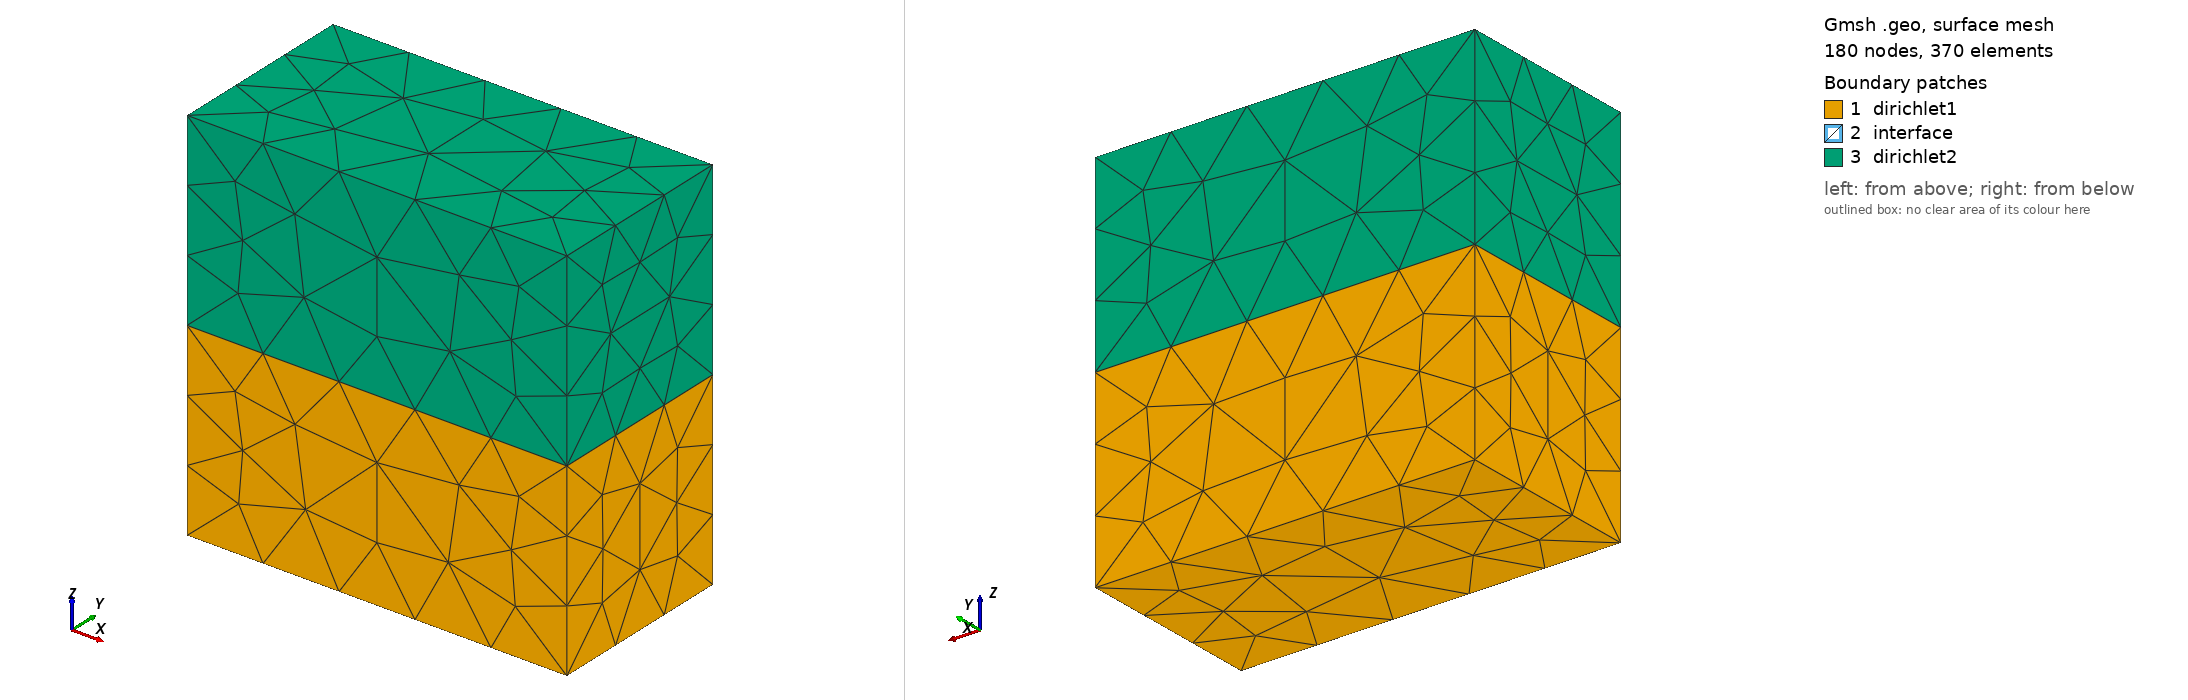

Gmsh geometry script, surface-meshed: 180 nodes, 370 surface elements. Boundary patches (legend numbers): 1 dirichlet1, 2 interface, 3 dirichlet2. Left view from above one corner, right view from below the opposite corner. Legend entries are the model's physical surfaces. The drawing asked Gmsh for element sizes between 1% and 20% of the model's largest extent; the script's own settings can give other sizes.

=== double_rect.geo (drawn) ===
cl__1 = 1;

// h=0.25
// Mesh.CharacteristicLengthFactor=h

Point(1) = {0, 0, 0, 1};
Point(2) = {0, 1, 0, 1};
Point(4) = {2, 1, 0, 1};
Point(5) = {2, 0, 0, 1};
Line(1) = {2, 1};
Line(2) = {1, 5};
Line(3) = {5, 4};
Line(4) = {4, 2};
Line Loop(7) = {1, 2, 3, 4};
Plane Surface(8) = {7};
Extrude {0, 0, 1} {
  Surface{8};
}

// Second rectangle
Extrude {0, 0, 1} {
  Surface{30};
}

// Physical labels
Physical Surface("dirichlet1") = {21, 8, 25, 29, 17};
Physical Surface("interface") = {30};
Physical Surface("dirichlet2") = {43, 47, 39, 51, 52};
Surface Loop(53) = {43, 47, 51, 39, 52, 30};
Volume(54) = {53};
Physical Volume("omega1") = {1};
Surface Loop(55) = {21, 8, 17, 29, 25, 30};
Volume(56) = {55};
Physical Volume("omega2") = {2};
Physical Volume("omega") = {2, 1};
